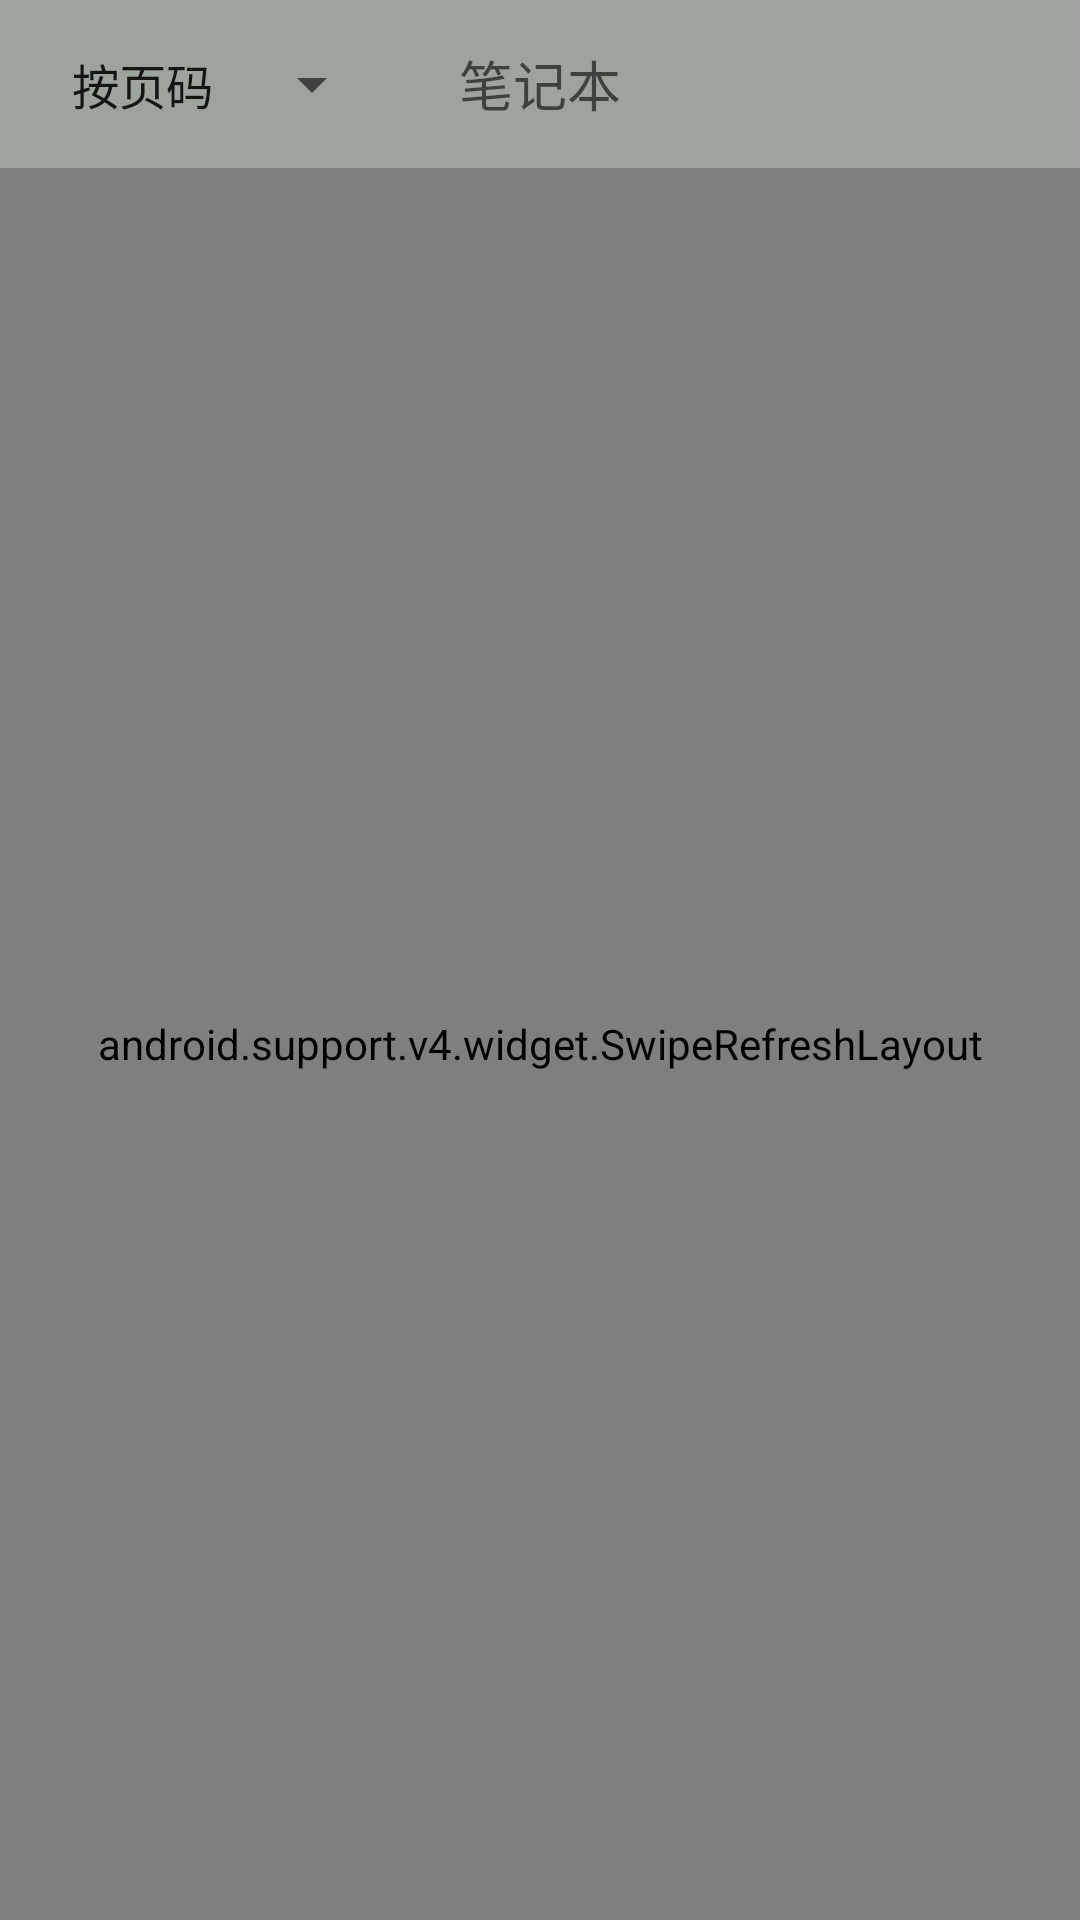

Here is an Android app screen rendered from its layout file. Give the layout XML and the strings, colors and styles it references.
<!-- AndroidManifest.xml: application theme AppTheme -->
<!-- res/layout/activity_note_book.xml -->
<?xml version="1.0" encoding="utf-8"?>
<LinearLayout xmlns:android="http://schemas.android.com/apk/res/android"
              xmlns:app="http://schemas.android.com/apk/res-auto"
              android:layout_width="match_parent"
              android:layout_height="match_parent"
              android:orientation="vertical">

    <android.support.v7.widget.Toolbar
        android:id="@+id/toolbar"
        android:layout_width="match_parent"
        android:layout_height="?android:attr/actionBarSize"
        android:background="@color/colorPrimary"
        app:titleTextColor="?android:attr/textColorSecondary"
        >

        <TextView
            android:id="@+id/title_text"
            android:layout_width="wrap_content"
            android:layout_height="wrap_content"
            android:layout_gravity="center"
            android:gravity="center_horizontal"
            android:text="笔记本"
            android:textColor="?android:attr/textColorSecondary"
            android:textSize="18sp"
            />

        <Spinner
            android:id="@+id/note_book_sort_type_spinner"
            android:layout_width="wrap_content"
            android:layout_height="wrap_content"
            android:entries="@array/note_book_sort_type"
            >
        </Spinner>
    </android.support.v7.widget.Toolbar>

    <android.support.v4.widget.SwipeRefreshLayout
        android:id="@+id/swipe_refresh_layout"
        android:layout_width="match_parent"
        android:layout_height="match_parent">

        <android.support.v7.widget.RecyclerView
            android:id="@+id/recycler_view"
            android:layout_width="match_parent"
            android:layout_height="match_parent">

        </android.support.v7.widget.RecyclerView>
    </android.support.v4.widget.SwipeRefreshLayout>

</LinearLayout>
<!-- resources referenced by this layout -->
<resources>
  <string-array name="note_book_sort_type">
          <item>按页码</item>
          <item>按时间</item>
      </string-array>
  <color name="colorPrimary">#9da49d</color>
  <style name="AppTheme" parent="Theme.AppCompat.DayNight.NoActionBar">
          
          <item name="colorPrimary">@color/colorPrimary</item>
          <item name="colorPrimaryDark">@color/colorPrimaryDark</item>
          <item name="colorAccent">@color/colorAccent</item>
      </style>
  <color name="colorPrimaryDark">#485048</color>
  <color name="colorAccent">#FF4081</color>
</resources>
